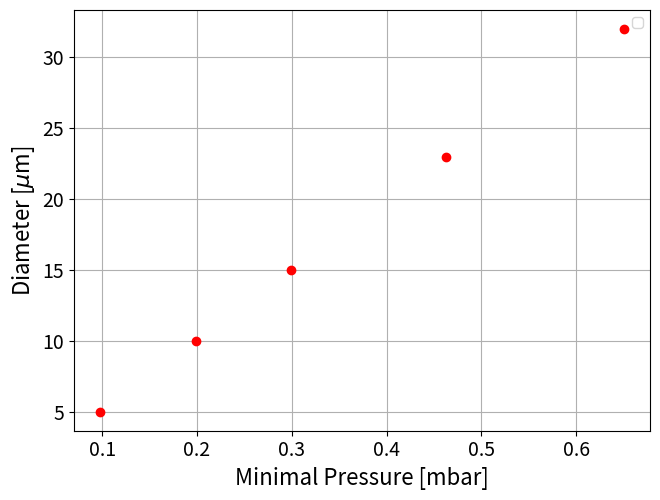
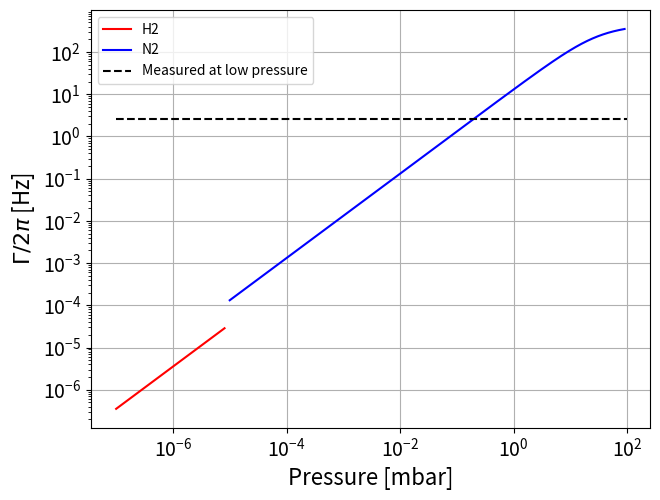

Python code for these plots, in order:
import matplotlib.pyplot as plt
import numpy as np

# [redacted]

kb = 1.38e-23

mass_H2 = 3.35e-27 # Kg
mass_N2 = 4.65e-26 # Kg

vis_air = 2.98e-5
vis_N2 = 2.86e-5
vis_H2 = 1.37e-5 # Pa*s, see https://www.engineeringtoolbox.com/gases-absolute-dynamic-viscosity-d_1888.html

rho = 1800.0 #kg/m^3

D = 10.0e-6 #m

R = D/2.

M = (4./3.)*np.pi*(R**3)*rho

temp = 300. #K

def mean_free_path(vis, press, temp, mass):
    L1 = vis/press
    L2 = np.sqrt( np.pi*kb*temp/(2*mass) )
    return L1*L2

def Kn(vis, press, temp, mass, R):
    L = mean_free_path(vis, press, temp, mass)
    return L/R

def Gamma(vis, press, temp, mass, R, M):
    A = (6.0*np.pi*vis*R/M)
    B = 0.619/(0.619 + Kn(vis, press, temp, mass, R))
    C = (1. + 0.31*Kn(vis, press, temp, mass, R)/(0.785 + 1.152*Kn(vis, press, temp, mass, R) + Kn(vis, press, temp, mass, R)**2) )
    return A*B*C

# pressure for the function is in Pa

P_H2 = np.arange(1, 10)
P_H2 = P_H2**2 / 1e5
Pmbar_H2 = P_H2/100.

P_N2 = np.arange(1, 3000)
P_N2 = P_N2**2 / 1e3
Pmbar_N2 = P_N2/100.

Gamma_H2 =  Gamma(vis_H2, P_H2, temp, mass_H2, R, M)
Gamma_N2 =  Gamma(vis_N2, P_N2, temp, mass_N2, R, M)


def find_loose_pressure(vis, press_array, temp, m, diameter_array, Gamma_heat):
    LPmbar = []
    for i in diameter_array:
        M = (4./3.)*np.pi*((i/2.)**3)*rho
        G = Gamma(vis, press_array, temp, m, i/2., M)
        Delta = abs(G - 2.*np.pi*Gamma_heat)
        index = np.argmin(Delta)
        loose_pressure = press_array[index]
        lp_mbar = loose_pressure/100.
        LPmbar.append(lp_mbar)
    return [1.e6*diameter_array, LPmbar]

LP = find_loose_pressure(vis_N2, P_N2, temp, mass_N2, (1e-6)*np.array([5., 10., 15., 23., 32.]), 2.6)

# dia = (1.e-6)*np.arange(0.005, 500)

# LP = find_loose_pressure(vis_N2, P_N2, temp, mass_N2, dia, 2.6)

plt.figure()
axis_font = {'size':'16'}
plt.rc('xtick', labelsize=14) 
plt.rc('ytick', labelsize=14) 
plt.plot(LP[1], LP[0], "ro")
plt.xlabel("Minimal Pressure [mbar]", **axis_font)
plt.ylabel("Diameter [$\mu$m]", **axis_font)
plt.legend()
plt.tight_layout(pad = 0)
plt.grid()

plt.figure()
axis_font = {'size':'16'}
plt.rc('xtick', labelsize=14) 
plt.rc('ytick', labelsize=14) 
plt.loglog(Pmbar_H2, Gamma_H2/(2*np.pi), "r-", label = "H2")
plt.loglog(Pmbar_N2, Gamma_N2/(2*np.pi), "b-", label = "N2")
plt.hlines(2.6, 1e-7, 100, colors='k', linestyles='--', label = "Measured at low pressure")
plt.xlabel("Pressure [mbar]", **axis_font)
plt.ylabel(r"$\Gamma / 2 \pi$ [Hz]", **axis_font)
plt.legend()
plt.tight_layout(pad = 0)
plt.grid()
plt.show()
